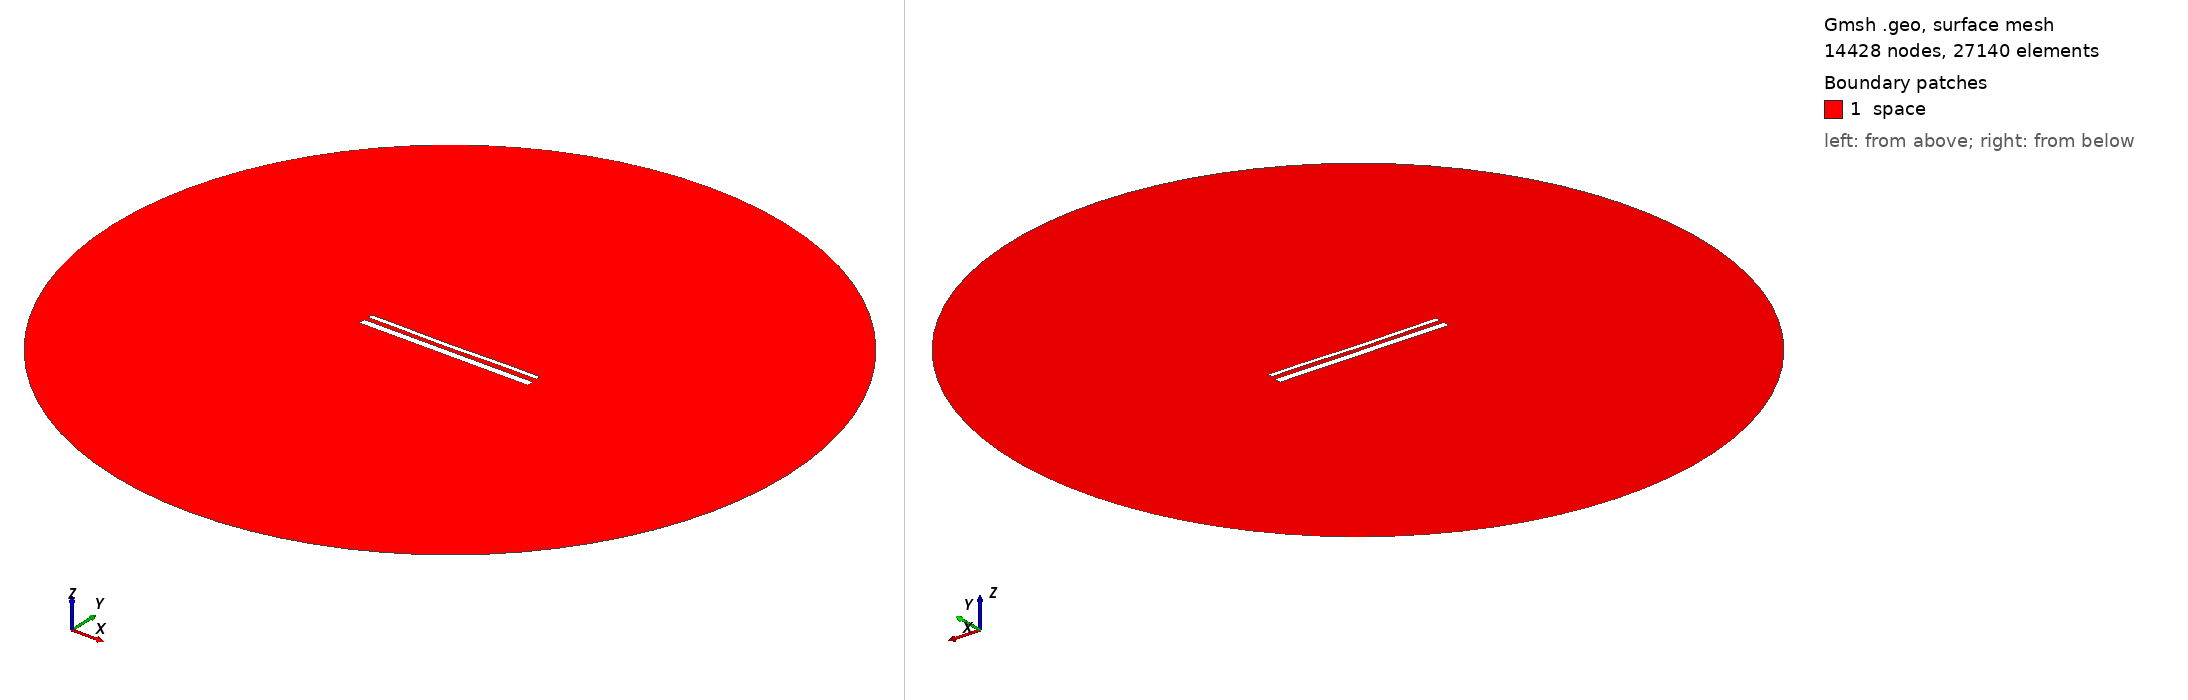

Gmsh geometry script, surface-meshed: 14428 nodes, 27140 surface elements. Boundary patches (legend numbers): 1 space. Left view from above one corner, right view from below the opposite corner. Legend entries are the model's physical surfaces. The drawing asked Gmsh for element sizes between 1% and 20% of the model's largest extent; the script's own settings can give other sizes.

=== 15509.geo (drawn) ===
//---------------------------------------
// Geometry kernel
//---------------------------------------

SetFactory("OpenCASCADE");



//---------------------------------------
// Parameters of the geometry
//---------------------------------------

// Overetch of the upper plate
overetch = 0.5;

// Distance between the plates
distance = 2.5;

// Discretization over the x axis (for the deformation)
nx = 50; 

// Length of the plate
L = 100 - overetch; 

// Number of modes
n = 4; 

// 1st mode coefficient
coeff(1) = 0.15;
beta(1) = 0.596864 * 3.1415926535 / L;

// 2nd mode coefficient
coeff(2) = -0.15;
beta(2) = 1.49418 * 3.1415926535 / L;

// 3rd mode coefficient
coeff(3) = -0.075;
beta(3) = 2.50025 * 3.1415926535 / L;

// 4th mode coefficient
coeff(4) = 0.07499999999999998;
beta(4) = 3.49999 * 3.1415926535 / L;



//---------------------------------------
// Upper plate (deformed rectangle)
//---------------------------------------

// Coordiantes of the upper plate
xmin = -50;
xmax = 50 - overetch;

// Height of the upper plate
yheight = 4 - 2 * overetch;

// Indexes of the points
UpperID[] = {};
LowerID[] = {};
LeftID[] = {};
RightID[] = {};

// Point index
p = 1;

// Horizontal edges
For i In {1:nx}
    x = xmin + (i-1)*(xmax - xmin)/(nx-1);

    y_bottom = distance / 2 + overetch;
    For j In {1:n}
        C = (Cosh(beta(j)*L) + Cos(beta(j)*L)) / (Sinh(beta(j)*L) + Sin(beta(j)*L));
        y_bottom  = y_bottom + coeff(j) * (Cosh(beta(j)*(x+50)) - Cos(beta(j)*(x+50)) - C * (Sinh(beta(j)*(x+50)) - Sin(beta(j)*(x+50))));
    EndFor

    y_top = y_bottom + yheight;

    Point(p) = {x, y_top, 0, 1.0};
    UpperID[i] = p;
    p = p + 1;

    Point(p) = {x, y_bottom, 0, 1.0};
    LowerID[i] = p;
    p = p + 1;
EndFor

// Create point lists
UpperPts[] = {}; LowerPts[] = {};
For i In {1:nx}
  UpperPts[] += {UpperID[i]};
  LowerPts[] += {LowerID[i]};
EndFor

// Build splines
Spline(1) = {UpperPts[]};
Spline(2) = {LowerPts[]};
Line(3) = {LowerPts[nx-1], UpperPts[nx-1]};
Line(4) = {LowerPts[0], UpperPts[0]};

// Build the plane surface
Curve Loop(1) = {2, 3, -1, -4};
Plane Surface(1) = {1};



//---------------------------------------
// Lower plate (rectangle)
//---------------------------------------

// Vertices
Point(1001) = {-50, -1, 0, 1.0};
Point(1002) = { 50, -1, 0, 1.0};
Point(1003) = { 50,  -5, 0, 1.0};
Point(1004) = {-50,  -5, 0, 1.0};

// Edges
Line(5) = {1001, 1002};
Line(6) = {1002, 1003};
Line(7) = {1003, 1004};
Line(8) = {1004, 1001};

// Plane surface
Line Loop(2) = {5, 6, 7, 8};
Plane Surface(2) = {2}; 



//---------------------------------------
// Outer (fictious) boundary
//---------------------------------------

// Points
Point(1005) = {0, 0, 0};       // Center
Point(1006) = {200, 0, 0};     // Start point
Point(1007) = {0, 200, 0};     // 90 degrees
Point(1008) = {-200, 0, 0};    // 180 degrees
Point(1009) = {0, -200, 0};    // 270 degrees

// Circle arcs (each needs start, center, end)
Circle(9) = {1006, 1005, 1007};
Circle(10) = {1007, 1005, 1008};
Circle(11) = {1008, 1005, 1009};
Circle(12) = {1009, 1005, 1006};

// Plane surface for the entire domain
Curve Loop(3) = {9, 10, 11, 12};
Surface(3) = {3};

// Subtract the plates from the whole domain to obtain the actual domain where we want to solve the equations
BooleanDifference{ Surface{3}; Delete; }{ Surface{1}; Surface{2}; Delete; }




//---------------------------------------
// Transfinite Lines/Curves
//---------------------------------------

// Set the number of points on the boundaries
r = 7;

// Plates
Transfinite Curve {1, 2} = 50*r Using Progression 1;
Transfinite Curve {3, 4} = 2*r Using Progression 1;
Transfinite Line {5, 7} = 50*r Using Progression 1;
Transfinite Line {6, 8} = 2*r Using Progression 1;

// Outer boundary
Transfinite Line {9, 10, 11, 12} = 20 Using Progression 1;



//---------------------------------------
// Physical groups
//---------------------------------------                

// Physical curves (boundaries)
Physical Line("force_segment", 10) = {2};
Physical Line("upper_plate", 11) = {1, 3, 4};
Physical Line("lower_plate", 12) = {5, 6, 7, 8};
Physical Line("boundary", 20) = {9, 10, 11, 12};

// Physical Surfaces
Physical Surface("space", 30) = {3};



//---------------------------------------
// 6. Generate the Mesh
//---------------------------------------

// 2D mesh generation
Mesh 2;
